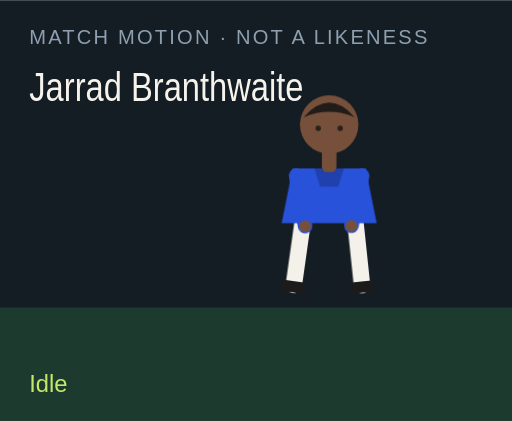
t = 0.00 s
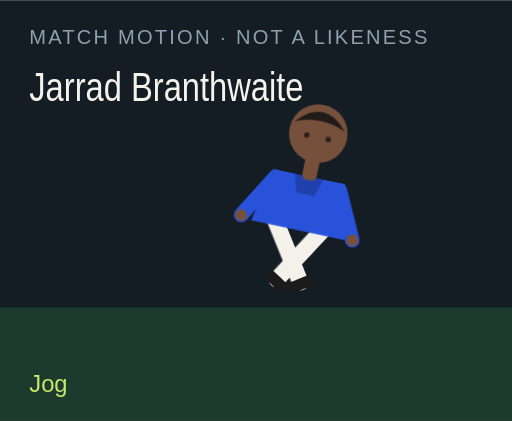
t = 1.50 s
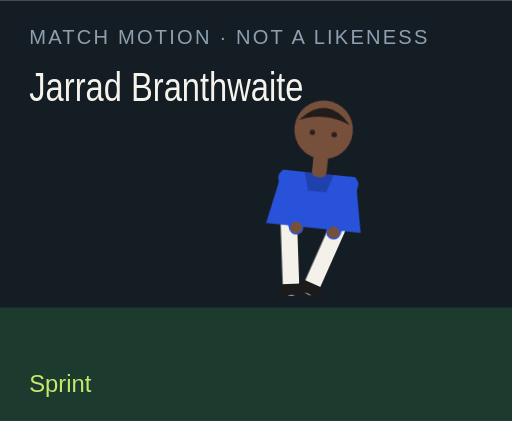
t = 3.00 s
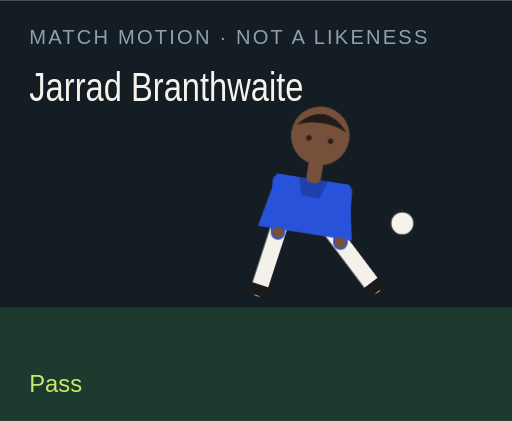
t = 4.50 s
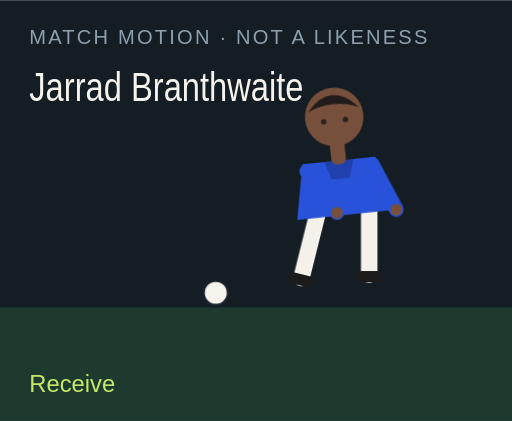
t = 6.00 s
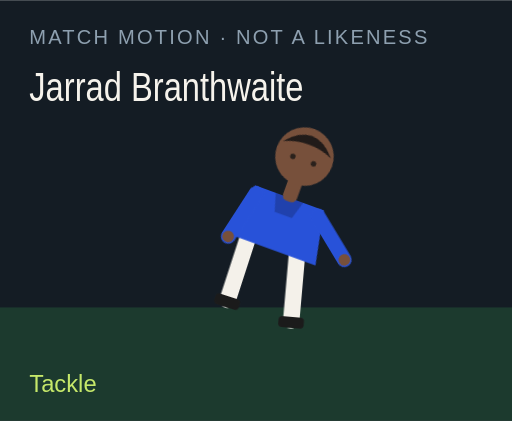
t = 7.50 s

The animated SVG that drew these frames (rendered in a browser with its animation timeline set to each time). Animation: 18 CSS @keyframes rules; one cycle of 9.00 s, repeats indefinitely.

<?xml version="1.0" encoding="UTF-8"?>
<svg xmlns="http://www.w3.org/2000/svg" viewBox="0 0 280 230" role="img">
  <style>@media (prefers-reduced-motion: reduce){animate,animateTransform{display:none}}</style>
  <rect width="280" height="230" fill="#141c24"/>
  <rect y="168" width="280" height="62" fill="#1c3a2e"/>
  <text x="16" y="24" fill="#8ea0b0" font-family="Arial,sans-serif" font-size="11" letter-spacing="1.2">MATCH MOTION · NOT A LIKENESS</text>
  <text x="16" y="55" fill="#f6f3ec" font-family="Impact,sans-serif" font-size="22" textLength="150" lengthAdjust="spacingAndGlyphs">Jarrad Branthwaite</text>
  <circle r="7" fill="#f6f3ec" stroke="#172028" stroke-width="2" id="motion-17374" cx="150" cy="160" opacity="0">
    
    
    
  </circle>
  <g transform="translate(132 40)">
    <g id="motion-17396" transform="rotate(0 48 90)">
      
      <g id="motion-17398" transform="translate(0 0)">
        
        <g transform="translate(34 78)"><g id="motion-17400" transform="rotate(8)"><path d="M0 0 V38" stroke="#f4f1ea" stroke-width="9" stroke-linecap="round"/><rect x="-7" y="36" width="14" height="6" rx="2" fill="#1b1b1b"/></g></g>
        <g transform="translate(62 78)"><g id="motion-17402" transform="rotate(-6)"><path d="M0 0 V38" stroke="#f4f1ea" stroke-width="9" stroke-linecap="round"/><rect x="-7" y="36" width="14" height="6" rx="2" fill="#1b1b1b"/></g></g>
        <path d="M28 52 h40 l6 30 H22 Z" fill="#2852d9"/>
        <path d="M40 52 h16 l-3 10 H43 Z" fill="#000" opacity=".2"/>
        <g transform="translate(30 56)"><g id="motion-17404" transform="rotate(-10)"><path d="M0 0 V28" stroke="#2852d9" stroke-width="8" stroke-linecap="round"/><circle cx="0" cy="28" r="3.2" fill="#77503b"/></g></g>
        <g transform="translate(66 56)"><g id="motion-17406" transform="rotate(12)"><path d="M0 0 V28" stroke="#2852d9" stroke-width="8" stroke-linecap="round"/><circle cx="0" cy="28" r="3.2" fill="#77503b"/></g></g>
        <rect x="44" y="40" width="8" height="14" rx="3" fill="#77503b"/>
        <circle cx="48" cy="28" r="16" fill="#77503b"/>
        <path d="M34 24 Q48 8 62 24 Q48 18 34 24" fill="#211b19"/>
        <circle cx="42" cy="30" r="1.5" fill="#2a211c"/><circle cx="54" cy="30" r="1.5" fill="#2a211c"/>
      </g>
    </g>
  </g>
  <text x="16" y="214" fill="#c6e86a" font-family="Arial,sans-serif" font-size="13" opacity="1" id="motion-17378">Idle</text><text x="16" y="214" fill="#c6e86a" font-family="Arial,sans-serif" font-size="13" opacity="0" id="motion-17380">Jog</text><text x="16" y="214" fill="#c6e86a" font-family="Arial,sans-serif" font-size="13" opacity="0" id="motion-17382">Sprint</text><text x="16" y="214" fill="#c6e86a" font-family="Arial,sans-serif" font-size="13" opacity="0" id="motion-17384">Dribble</text><text x="16" y="214" fill="#c6e86a" font-family="Arial,sans-serif" font-size="13" opacity="0" id="motion-17386">Pass</text><text x="16" y="214" fill="#c6e86a" font-family="Arial,sans-serif" font-size="13" opacity="0" id="motion-17388">Shoot</text><text x="16" y="214" fill="#c6e86a" font-family="Arial,sans-serif" font-size="13" opacity="0" id="motion-17390">Receive</text><text x="16" y="214" fill="#c6e86a" font-family="Arial,sans-serif" font-size="13" opacity="0" id="motion-17392">Tackle</text><text x="16" y="214" fill="#c6e86a" font-family="Arial,sans-serif" font-size="13" opacity="0" id="motion-17394">Point</text>
<style>@keyframes track-17375{0%{cx:150px}11.1%{cx:156px}22.2%{cx:164px}33.300000000000004%{cx:142px}44.4%{cx:190px}55.60000000000001%{cx:250px}66.7%{cx:118px}77.8%{cx:150px}88.9%{cx:150px}100%{cx:150px}}@keyframes track-17376{0%{cy:160px}11.1%{cy:158px}22.2%{cy:154px}33.300000000000004%{cy:156px}44.4%{cy:148px}55.60000000000001%{cy:96px}66.7%{cy:160px}77.8%{cy:160px}88.9%{cy:160px}100%{cy:160px}}@keyframes track-17377{0%{opacity:0}11.1%{opacity:0}22.2%{opacity:0}33.300000000000004%{opacity:1}44.4%{opacity:1}55.60000000000001%{opacity:1}66.7%{opacity:1}77.8%{opacity:0}88.9%{opacity:0}100%{opacity:0}}@keyframes track-17379{0%{opacity:1}11.1%{opacity:0}22.2%{opacity:0}33.300000000000004%{opacity:0}44.4%{opacity:0}55.60000000000001%{opacity:0}66.7%{opacity:0}77.8%{opacity:0}88.9%{opacity:0}100%{opacity:1}}@keyframes track-17381{0%{opacity:0}11.1%{opacity:1}22.2%{opacity:0}33.300000000000004%{opacity:0}44.4%{opacity:0}55.60000000000001%{opacity:0}66.7%{opacity:0}77.8%{opacity:0}88.9%{opacity:0}100%{opacity:0}}@keyframes track-17383{0%{opacity:0}11.1%{opacity:0}22.2%{opacity:1}33.300000000000004%{opacity:0}44.4%{opacity:0}55.60000000000001%{opacity:0}66.7%{opacity:0}77.8%{opacity:0}88.9%{opacity:0}100%{opacity:0}}@keyframes track-17385{0%{opacity:0}11.1%{opacity:0}22.2%{opacity:0}33.300000000000004%{opacity:1}44.4%{opacity:0}55.60000000000001%{opacity:0}66.7%{opacity:0}77.8%{opacity:0}88.9%{opacity:0}100%{opacity:0}}@keyframes track-17387{0%{opacity:0}11.1%{opacity:0}22.2%{opacity:0}33.300000000000004%{opacity:0}44.4%{opacity:1}55.60000000000001%{opacity:0}66.7%{opacity:0}77.8%{opacity:0}88.9%{opacity:0}100%{opacity:0}}@keyframes track-17389{0%{opacity:0}11.1%{opacity:0}22.2%{opacity:0}33.300000000000004%{opacity:0}44.4%{opacity:0}55.60000000000001%{opacity:1}66.7%{opacity:0}77.8%{opacity:0}88.9%{opacity:0}100%{opacity:0}}@keyframes track-17391{0%{opacity:0}11.1%{opacity:0}22.2%{opacity:0}33.300000000000004%{opacity:0}44.4%{opacity:0}55.60000000000001%{opacity:0}66.7%{opacity:1}77.8%{opacity:0}88.9%{opacity:0}100%{opacity:0}}@keyframes track-17393{0%{opacity:0}11.1%{opacity:0}22.2%{opacity:0}33.300000000000004%{opacity:0}44.4%{opacity:0}55.60000000000001%{opacity:0}66.7%{opacity:0}77.8%{opacity:1}88.9%{opacity:0}100%{opacity:0}}@keyframes track-17395{0%{opacity:0}11.1%{opacity:0}22.2%{opacity:0}33.300000000000004%{opacity:0}44.4%{opacity:0}55.60000000000001%{opacity:0}66.7%{opacity:0}77.8%{opacity:0}88.9%{opacity:1}100%{opacity:0}}@keyframes track-17397{0%{transform:rotate(0deg)}11.1%{transform:rotate(8deg)}22.2%{transform:rotate(16deg)}33.300000000000004%{transform:rotate(6deg)}44.4%{transform:rotate(4deg)}55.60000000000001%{transform:rotate(14deg)}66.7%{transform:rotate(-6deg)}77.8%{transform:rotate(34deg)}88.9%{transform:rotate(6deg)}100%{transform:rotate(0deg)}}@keyframes track-17399{0%{transform:translate(0px,0px)}11.1%{transform:translate(0px,-3px)}22.2%{transform:translate(0px,-6px)}33.300000000000004%{transform:translate(0px,-2px)}44.4%{transform:translate(0px,2px)}55.60000000000001%{transform:translate(0px,-4px)}66.7%{transform:translate(0px,1px)}77.8%{transform:translate(0px,10px)}88.9%{transform:translate(0px,-4px)}100%{transform:translate(0px,0px)}}@keyframes track-17401{0%{transform:rotate(8deg)}11.1%{transform:rotate(-26deg)}22.2%{transform:rotate(-42deg)}33.300000000000004%{transform:rotate(-8deg)}44.4%{transform:rotate(6deg)}55.60000000000001%{transform:rotate(12deg)}66.7%{transform:rotate(20deg)}77.8%{transform:rotate(-8deg)}88.9%{transform:rotate(4deg)}100%{transform:rotate(8deg)}}@keyframes track-17403{0%{transform:rotate(-6deg)}11.1%{transform:rotate(24deg)}22.2%{transform:rotate(38deg)}33.300000000000004%{transform:rotate(18deg)}44.4%{transform:rotate(-38deg)}55.60000000000001%{transform:rotate(-54deg)}66.7%{transform:rotate(6deg)}77.8%{transform:rotate(-22deg)}88.9%{transform:rotate(-8deg)}100%{transform:rotate(-6deg)}}@keyframes track-17405{0%{transform:rotate(-10deg)}11.1%{transform:rotate(24deg)}22.2%{transform:rotate(36deg)}33.300000000000004%{transform:rotate(-18deg)}44.4%{transform:rotate(10deg)}55.60000000000001%{transform:rotate(-24deg)}66.7%{transform:rotate(-30deg)}77.8%{transform:rotate(12deg)}88.9%{transform:rotate(14deg)}100%{transform:rotate(-10deg)}}@keyframes track-17407{0%{transform:rotate(12deg)}11.1%{transform:rotate(-20deg)}22.2%{transform:rotate(-32deg)}33.300000000000004%{transform:rotate(14deg)}44.4%{transform:rotate(-26deg)}55.60000000000001%{transform:rotate(18deg)}66.7%{transform:rotate(-22deg)}77.8%{transform:rotate(-6deg)}88.9%{transform:rotate(-96deg)}100%{transform:rotate(12deg)}}@media(prefers-reduced-motion:no-preference){#motion-17374{animation:track-17375 9s linear infinite both,track-17376 9s linear infinite both,track-17377 9s steps(1,end) infinite both}#motion-17378{animation:track-17379 9s steps(1,end) infinite both}#motion-17380{animation:track-17381 9s steps(1,end) infinite both}#motion-17382{animation:track-17383 9s steps(1,end) infinite both}#motion-17384{animation:track-17385 9s steps(1,end) infinite both}#motion-17386{animation:track-17387 9s steps(1,end) infinite both}#motion-17388{animation:track-17389 9s steps(1,end) infinite both}#motion-17390{animation:track-17391 9s steps(1,end) infinite both}#motion-17392{animation:track-17393 9s steps(1,end) infinite both}#motion-17394{animation:track-17395 9s steps(1,end) infinite both}#motion-17396{animation:track-17397 9s linear infinite both}#motion-17398{animation:track-17399 9s linear infinite both}#motion-17400{animation:track-17401 9s linear infinite both}#motion-17402{animation:track-17403 9s linear infinite both}#motion-17404{animation:track-17405 9s linear infinite both}#motion-17406{animation:track-17407 9s linear infinite both}}</style></svg>
